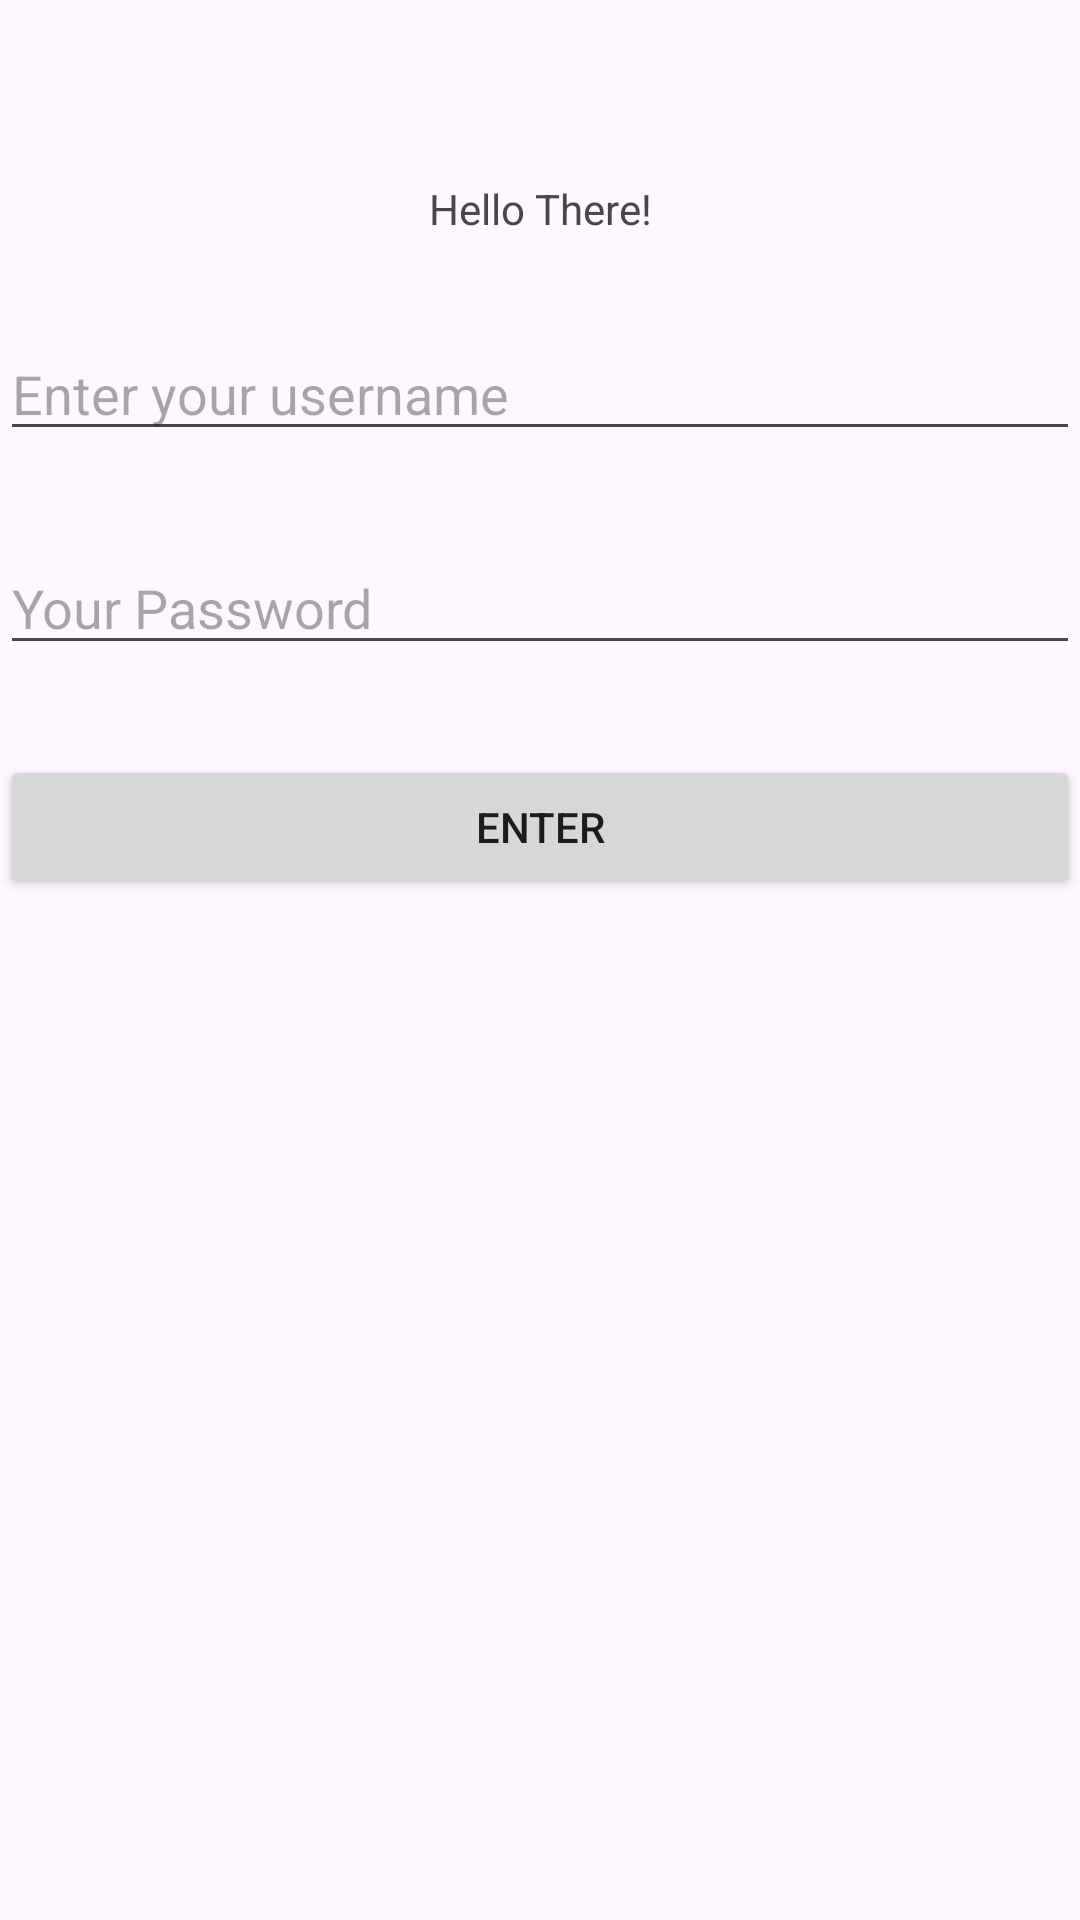

Android layout source for this screen:
<!-- AndroidManifest.xml: application theme Theme.Mobile_Lab -->
<!-- res/layout/activity_login.xml -->
<?xml version="1.0" encoding="utf-8"?>
<LinearLayout xmlns:android="http://schemas.android.com/apk/res/android"
    xmlns:app="http://schemas.android.com/apk/res-auto"
    xmlns:tools="http://schemas.android.com/tools"
    android:id="@+id/main"
    android:layout_width="match_parent"
    android:layout_height="match_parent"
    android:orientation="vertical"
    tools:context=".ActivityLogin" >

    <TextView
        android:id="@+id/textViewHello"
        android:layout_width="match_parent"
        android:layout_height="wrap_content"
        android:text="Hello There!"
        android:layout_marginTop="60dp"
        android:textAlignment="center"
        android:layout_marginBottom="30dp"/>

    <EditText
        android:id="@+id/editTextLoginName"
        android:layout_width="match_parent"
        android:layout_height="wrap_content"
        android:ems="10"
        android:inputType="text"
        android:hint="@string/user_name"/>

    <EditText
        android:id="@+id/editTextLoginPassword"
        android:layout_width="match_parent"
        android:layout_height="wrap_content"
        android:ems="10"
        android:layout_marginTop="30dp"
        android:inputType="text"
        android:hint="@string/user_pwd" />

    <Button
        android:id="@+id/buttonLogin"
        android:layout_marginTop="30dp"
        android:layout_width="match_parent"
        android:layout_height="wrap_content"
        android:text="@string/btn_login" />
</LinearLayout>
<!-- resources referenced by this layout -->
<resources>
  <string name="btn_login">Enter</string>
  <string name="user_name">Enter your username</string>
  <string name="user_pwd">Your Password</string>
  <style name="Theme.Mobile_Lab" parent="Base.Theme.Mobile_Lab" />
  <style name="Base.Theme.Mobile_Lab" parent="Theme.Material3.DayNight.NoActionBar">
          
          
      </style>
</resources>
